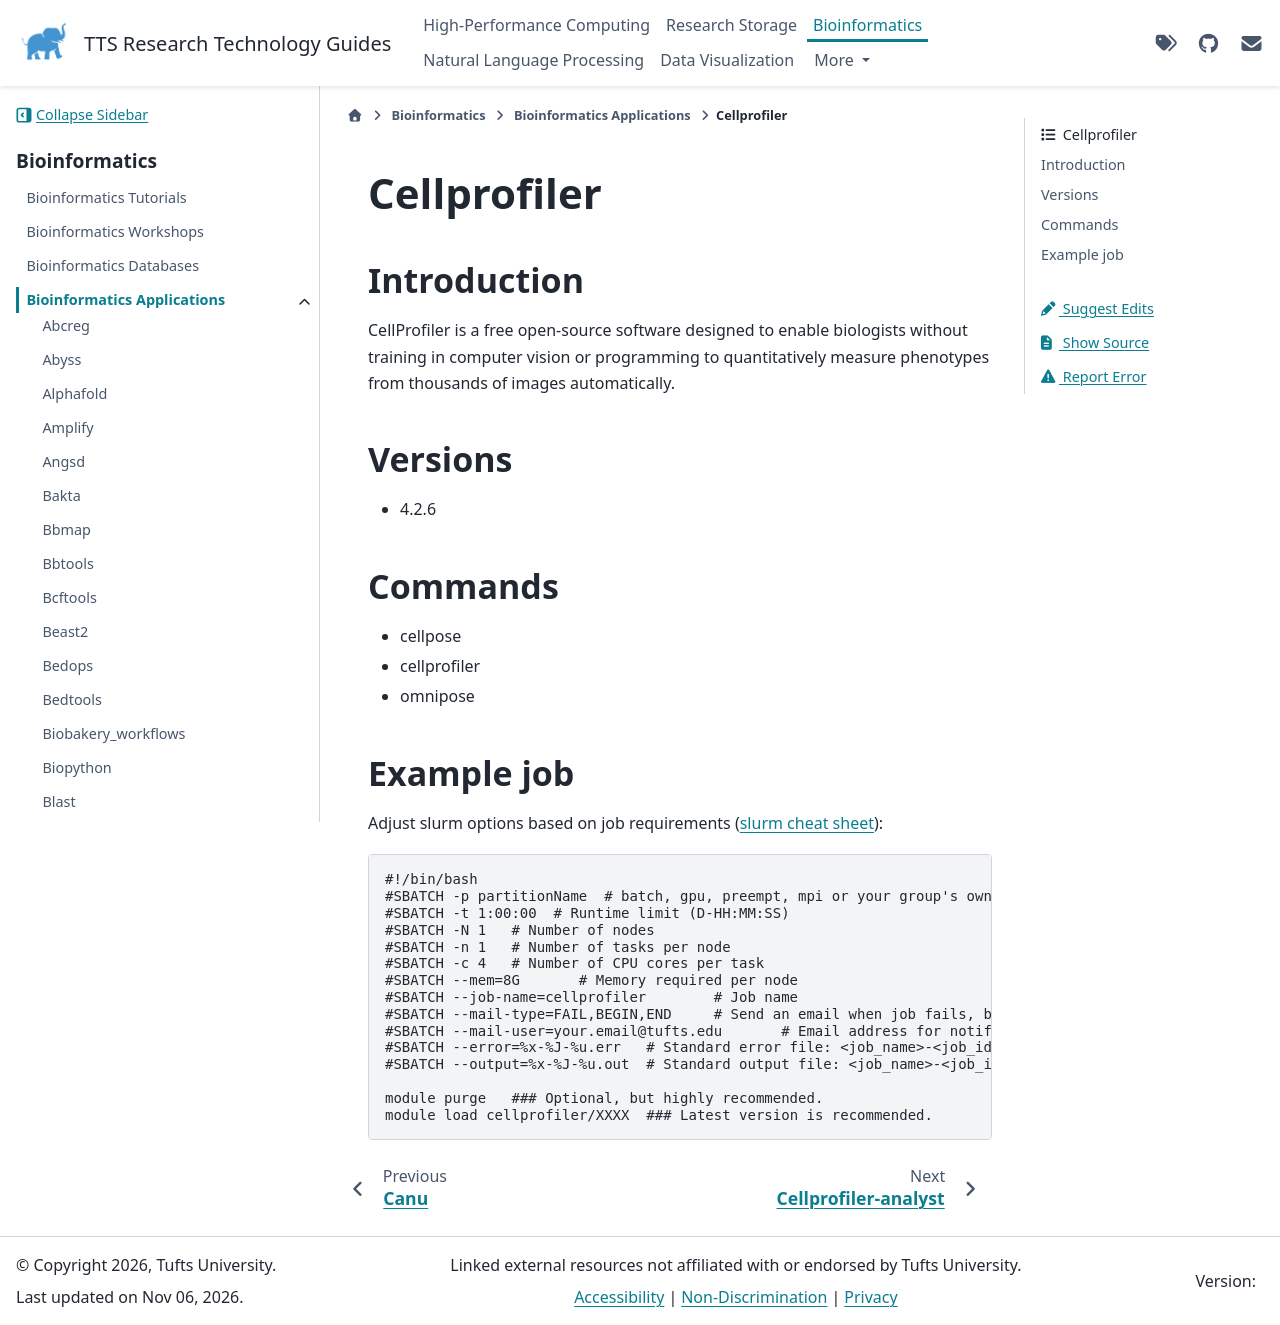

repository: TuftsRT/guides · page: bio/apps/cellprofiler.html · generator: sphinx

##############
 Cellprofiler
##############

**************
 Introduction
**************

CellProfiler is a free open-source software designed to enable
biologists without training in computer vision or programming to
quantitatively measure phenotypes from thousands of images
automatically.

**********
 Versions
**********

-  4.2.6

**********
 Commands
**********

-  cellpose
-  cellprofiler
-  omnipose

*************
 Example job
*************

Adjust slurm options based on job requirements (`slurm cheat sheet
<https://slurm.schedmd.com/pdfs/summary.pdf>`_):

.. code::

   #!/bin/bash
   #SBATCH -p partitionName  # batch, gpu, preempt, mpi or your group's own partition
   #SBATCH -t 1:00:00  # Runtime limit (D-HH:MM:SS)
   #SBATCH -N 1   # Number of nodes
   #SBATCH -n 1   # Number of tasks per node
   #SBATCH -c 4   # Number of CPU cores per task
   #SBATCH --mem=8G       # Memory required per node
   #SBATCH --job-name=cellprofiler        # Job name
   #SBATCH --mail-type=FAIL,BEGIN,END     # Send an email when job fails, begins, and finishes
   #SBATCH --mail-user=your.email@tufts.edu       # Email address for notifications
   #SBATCH --error=%x-%J-%u.err   # Standard error file: <job_name>-<job_id>-<username>.err
   #SBATCH --output=%x-%J-%u.out  # Standard output file: <job_name>-<job_id>-<username>.out

   module purge   ### Optional, but highly recommended.
   module load cellprofiler/XXXX  ### Latest version is recommended.
